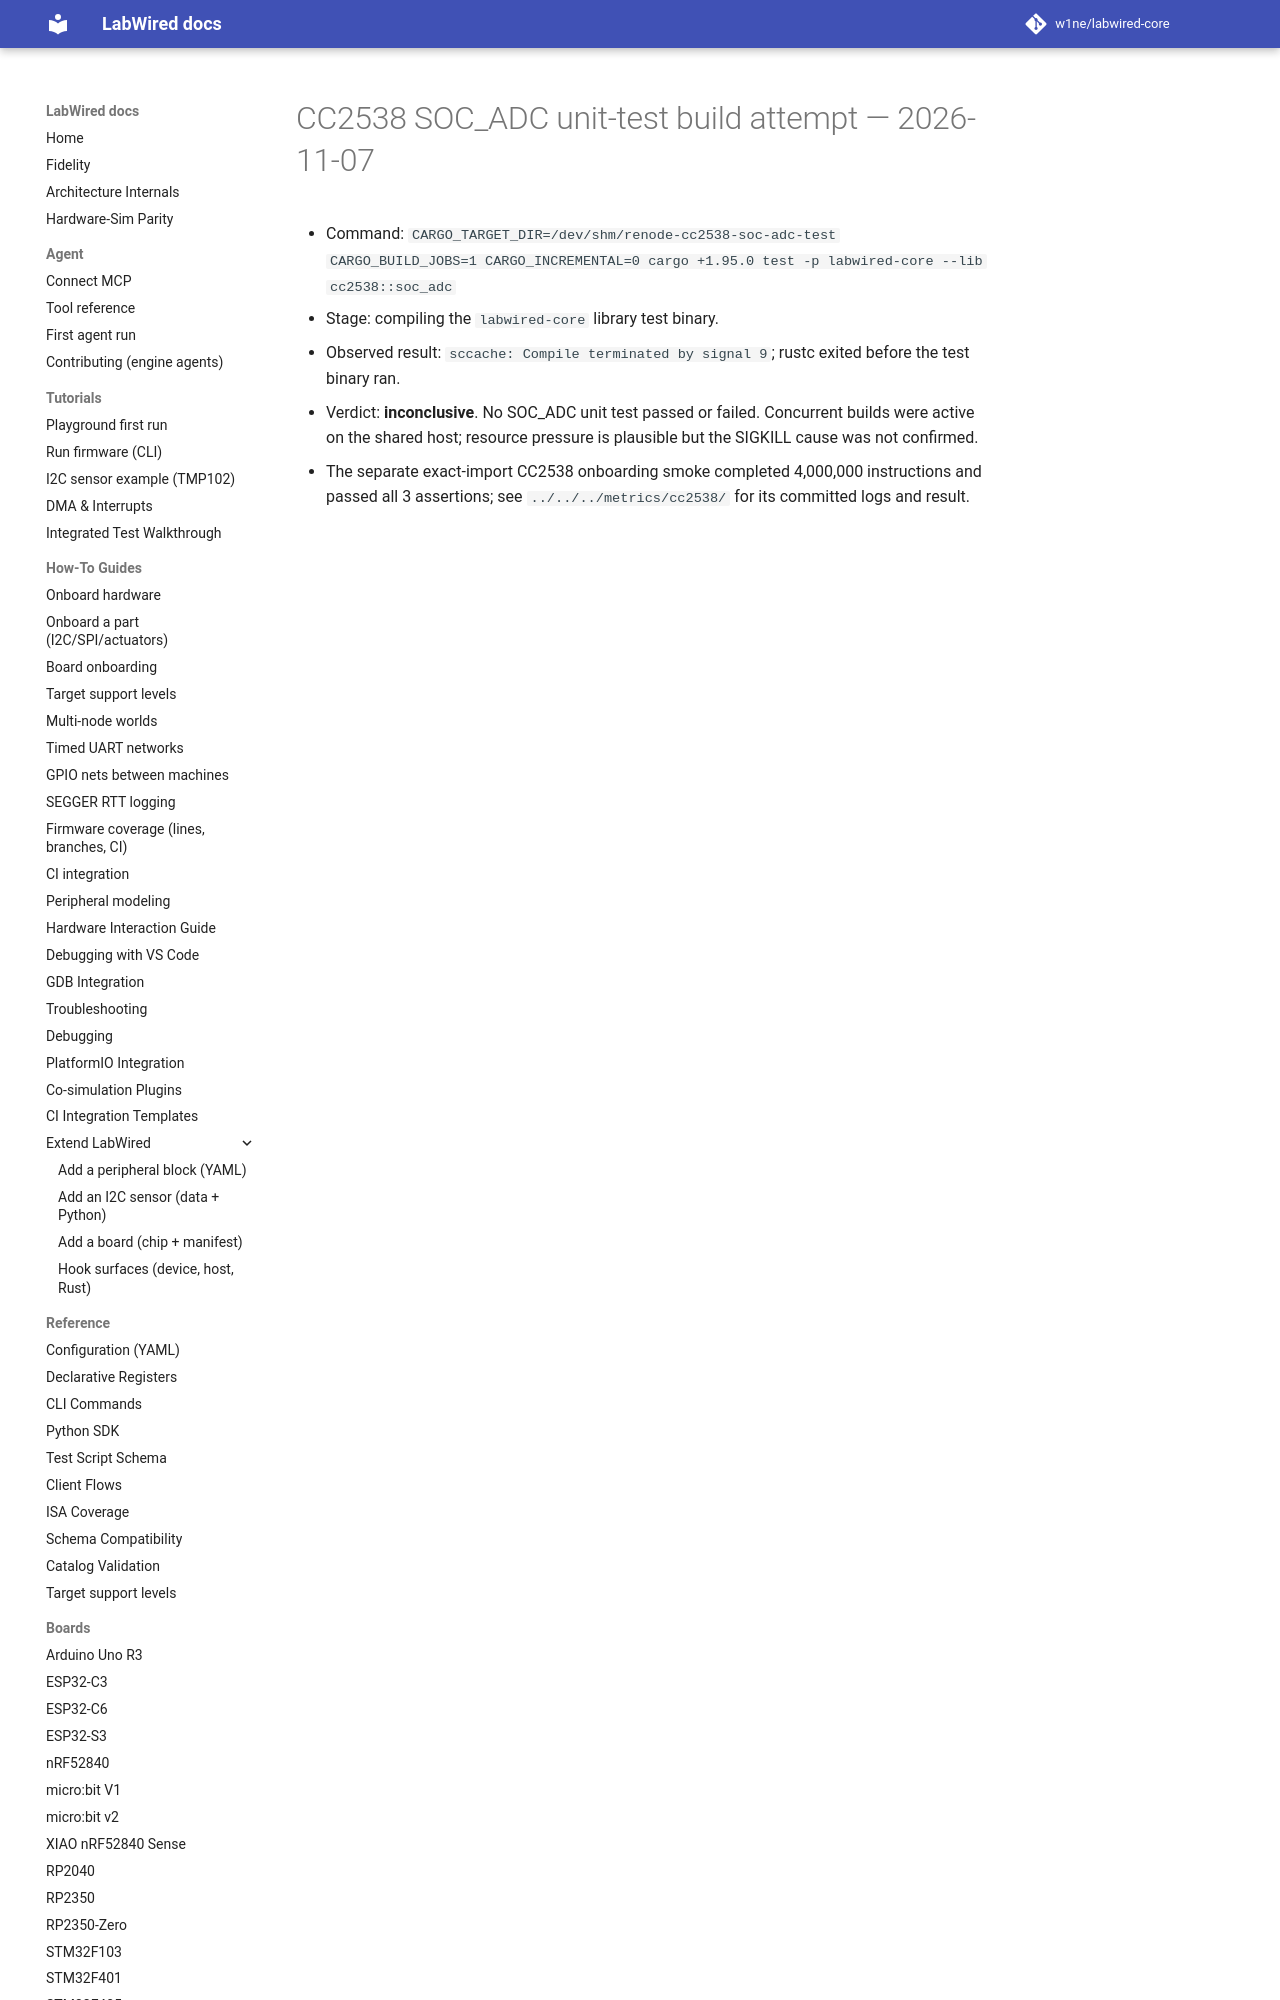

repository: CrispStrobe/labwired-core · page: coverage/renode-onboarding/attempt-history/cc2538/2026-11-07-soc-adc-unit-test-sigkill/index.html · generator: mkdocs

# CC2538 SOC_ADC unit-test build attempt — 2026-11-07

- Command: `CARGO_TARGET_DIR=/dev/shm/renode-cc2538-soc-adc-test CARGO_BUILD_JOBS=1 CARGO_INCREMENTAL=0 cargo +1.95.0 test -p labwired-core --lib cc2538::soc_adc`
- Stage: compiling the `labwired-core` library test binary.
- Observed result: `sccache: Compile terminated by signal 9
